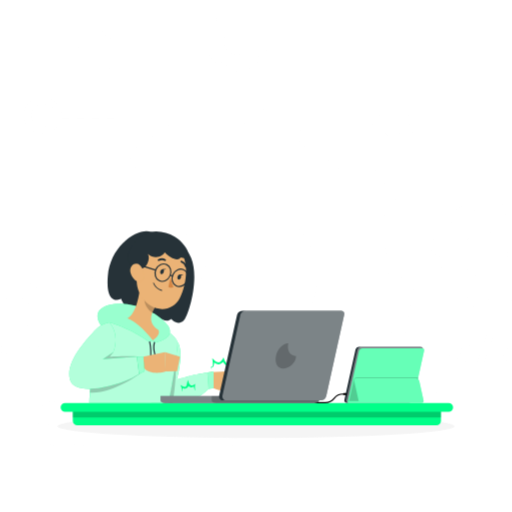
t = 0.00 s
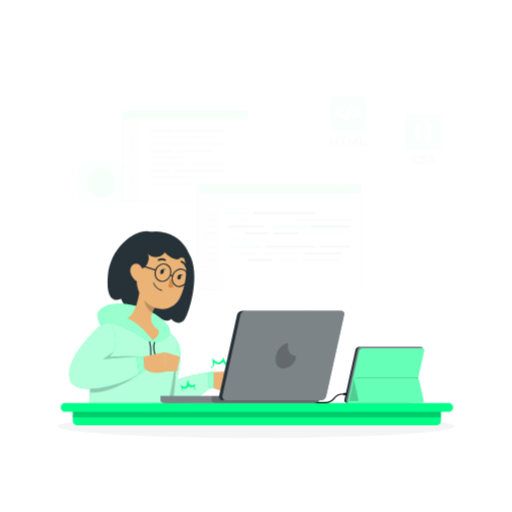
t = 0.10 s
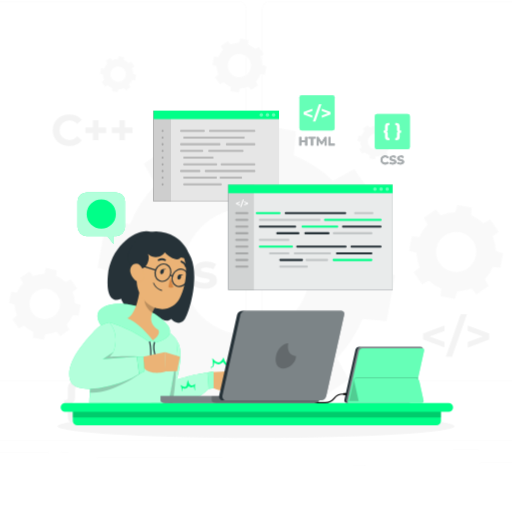
t = 0.75 s
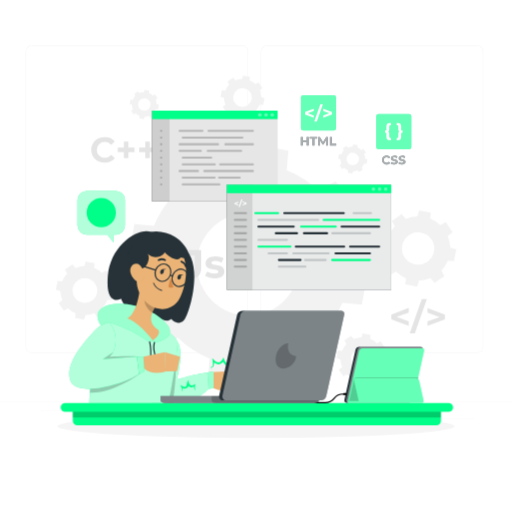
t = 1.40 s
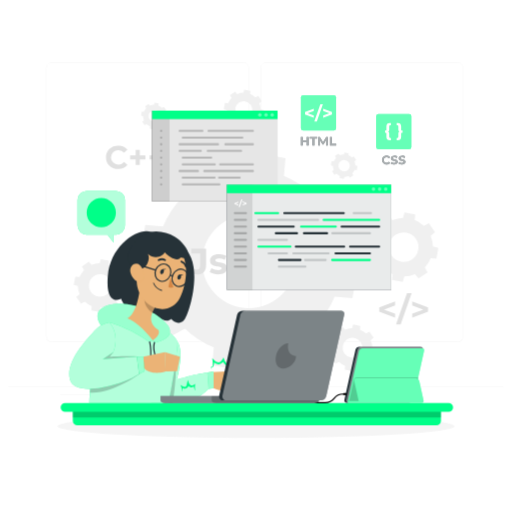
t = 2.05 s
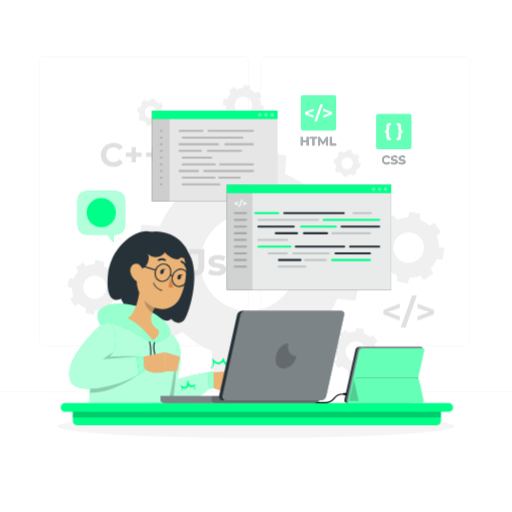
t = 2.70 s

The animated SVG that drew these frames (rendered in a browser with its animation timeline set to each time). Animation: 4 CSS @keyframes rules; one cycle of 2.70 s.

<svg class="animated" id="freepik_stories-hand-coding" xmlns="http://www.w3.org/2000/svg" viewBox="0 0 500 500" version="1.1" xmlns:xlink="http://www.w3.org/1999/xlink" xmlns:svgjs="http://svgjs.com/svgjs"><style>svg#freepik_stories-hand-coding:not(.animated) .animable {opacity: 0;}svg#freepik_stories-hand-coding.animated #freepik--background-complete--inject-259 {animation: 2.6s 1 forwards cubic-bezier(.36,-0.01,.5,1.38) zoomOut;animation-delay: -0.1s;opacity: 0}svg#freepik_stories-hand-coding.animated #freepik--program-icons--inject-259 {animation: 1s 1 forwards cubic-bezier(.36,-0.01,.5,1.38) slideRight;animation-delay: 0s;}svg#freepik_stories-hand-coding.animated #freepik--Tabs--inject-259 {animation: 1s 1 forwards cubic-bezier(.36,-0.01,.5,1.38) slideLeft;animation-delay: 0s;}svg#freepik_stories-hand-coding.animated #freepik--speech-bubble--inject-259 {animation: 1s 1 forwards cubic-bezier(.36,-0.01,.5,1.38) slideDown;animation-delay: 0s;}            @keyframes zoomOut {                0% {                    opacity: 0;                    transform: scale(1.5);                }                100% {                    opacity: 1;                    transform: scale(1);                }            }                    @keyframes slideRight {                0% {                    opacity: 0;                    transform: translateX(30px);                }                100% {                    opacity: 1;                    transform: translateX(0);                }            }                    @keyframes slideLeft {                0% {                    opacity: 0;                    transform: translateX(-30px);                }                100% {                    opacity: 1;                    transform: translateX(0);                }            }                    @keyframes slideDown {                0% {                    opacity: 0;                    transform: translateY(-30px);                }                100% {                    opacity: 1;                    transform: translateY(0);                }            }        </style><g id="freepik--background-complete--inject-259" class="animable" style="transform-origin: 250px 228.23px;"><rect y="382.4" width="500" height="0.25" style="fill: rgb(235, 235, 235); transform-origin: 250px 382.525px;" id="elbltrfe992y5" class="animable"></rect><rect x="416.78" y="398.49" width="33.12" height="0.25" style="fill: rgb(235, 235, 235); transform-origin: 433.34px 398.615px;" id="elnezj5x0tyws" class="animable"></rect><rect x="322.53" y="401.21" width="8.69" height="0.25" style="fill: rgb(235, 235, 235); transform-origin: 326.875px 401.335px;" id="el7fjwfuhghlp" class="animable"></rect><rect x="396.59" y="389.21" width="19.19" height="0.25" style="fill: rgb(235, 235, 235); transform-origin: 406.185px 389.335px;" id="elcejbvgirrvs" class="animable"></rect><rect x="52.46" y="390.89" width="43.19" height="0.25" style="fill: rgb(235, 235, 235); transform-origin: 74.055px 391.015px;" id="el7h2dyzsb7vs" class="animable"></rect><rect x="104.56" y="390.89" width="6.33" height="0.25" style="fill: rgb(235, 235, 235); transform-origin: 107.725px 391.015px;" id="elfyebmw2e94t" class="animable"></rect><rect x="131.47" y="395.11" width="93.68" height="0.25" style="fill: rgb(235, 235, 235); transform-origin: 178.31px 395.235px;" id="eltwzkdkp915" class="animable"></rect><path d="M237,337.8H43.91a5.71,5.71,0,0,1-5.7-5.71V60.66A5.71,5.71,0,0,1,43.91,55H237a5.71,5.71,0,0,1,5.71,5.71V332.09A5.71,5.71,0,0,1,237,337.8ZM43.91,55.2a5.46,5.46,0,0,0-5.45,5.46V332.09a5.46,5.46,0,0,0,5.45,5.46H237a5.47,5.47,0,0,0,5.46-5.46V60.66A5.47,5.47,0,0,0,237,55.2Z" style="fill: rgb(235, 235, 235); transform-origin: 140.46px 196.4px;" id="el4w1wui6fm4f" class="animable"></path><path d="M453.31,337.8H260.21a5.72,5.72,0,0,1-5.71-5.71V60.66A5.72,5.72,0,0,1,260.21,55h193.1A5.71,5.71,0,0,1,459,60.66V332.09A5.71,5.71,0,0,1,453.31,337.8ZM260.21,55.2a5.47,5.47,0,0,0-5.46,5.46V332.09a5.47,5.47,0,0,0,5.46,5.46h193.1a5.47,5.47,0,0,0,5.46-5.46V60.66a5.47,5.47,0,0,0-5.46-5.46Z" style="fill: rgb(235, 235, 235); transform-origin: 356.75px 196.4px;" id="elpek2oqgww4m" class="animable"></path><path d="M156.52,292.52,142.67,304.1l19.73,28.68,15.76-8.8a93.08,93.08,0,0,0,29.19,19l-1.6,17.93L240,367.22l4.91-17.32a92.71,92.71,0,0,0,34-7.3l11.58,13.85,28.68-19.73L310.39,321a92.92,92.92,0,0,0,19-29.18l17.92,1.6,6.33-34.23-17.32-4.92a93,93,0,0,0-7.3-34l13.85-11.58-19.73-28.67-15.77,8.79a93.07,93.07,0,0,0-29.18-19l1.6-17.93-34.23-6.32-4.91,17.31a93.17,93.17,0,0,0-34,7.3L195,156.26,166.34,176l8.79,15.76a93.12,93.12,0,0,0-19,29.19l-17.93-1.6-6.32,34.23,17.31,4.91A92.92,92.92,0,0,0,156.52,292.52Zm39.91-44.73a47.12,47.12,0,1,1,37.77,54.9A47.12,47.12,0,0,1,196.43,247.79Z" style="fill: rgb(240, 240, 240); transform-origin: 242.76px 256.39px;" id="elklufzazt30c" class="animable"></path><path d="M387.38,274.83l10.82,2,1.55-5.47a29.54,29.54,0,0,0,10.76-2.31l3.66,4.38,9.07-6.24-2.78-5a29.26,29.26,0,0,0,6-9.22l5.67.5,2-10.81-5.48-1.56a29.22,29.22,0,0,0-2.31-10.76l4.38-3.66-6.24-9.06-5,2.78a29.57,29.57,0,0,0-9.22-6l.5-5.66-10.82-2-1.55,5.47a29.58,29.58,0,0,0-10.76,2.31L384,210.14l-9.07,6.24,2.78,5a29.26,29.26,0,0,0-6,9.22l-5.67-.5-2,10.81,5.47,1.56a29.42,29.42,0,0,0,2.31,10.76l-4.38,3.66,6.24,9.06,5-2.78a29.3,29.3,0,0,0,9.23,6Zm-2.95-35.75a14.9,14.9,0,1,1,11.94,17.35A14.91,14.91,0,0,1,384.43,239.08Z" style="fill: rgb(240, 240, 240); transform-origin: 399.085px 241.785px;" id="elsp08k3645wg" class="animable"></path><path d="M83.7,305.64l8.24,1.53L93.13,303a22.62,22.62,0,0,0,8.19-1.76l2.79,3.33,6.91-4.75L108.9,296a22.34,22.34,0,0,0,4.57-7l4.32.38,1.52-8.24L115.14,280a22.27,22.27,0,0,0-1.76-8.2l3.34-2.79-4.76-6.9-3.79,2.12a22.54,22.54,0,0,0-7-4.58l.39-4.31-8.25-1.53-1.18,4.17a22.68,22.68,0,0,0-8.2,1.76l-2.78-3.33-6.91,4.75,2.12,3.8a22.29,22.29,0,0,0-4.57,7l-4.32-.38-1.52,8.24L70.09,281a22.27,22.27,0,0,0,1.76,8.2L68.51,292l4.75,6.9,3.8-2.11a22.57,22.57,0,0,0,7,4.57Zm-2.24-27.23a11.34,11.34,0,1,1,9.09,13.22A11.35,11.35,0,0,1,81.46,278.41Z" style="fill: rgb(240, 240, 240); transform-origin: 92.63px 280.49px;" id="elesbmjzchhks" class="animable"></path><path d="M230.85,122l6.24,1.15L238,120a16.73,16.73,0,0,0,6.21-1.33l2.11,2.53,5.22-3.6-1.6-2.87a17,17,0,0,0,3.46-5.32l3.26.29,1.15-6.23-3.15-.9a17.08,17.08,0,0,0-1.33-6.2l2.52-2.11-3.59-5.22-2.87,1.6a17,17,0,0,0-5.32-3.46l.29-3.26-6.24-1.16-.89,3.16a16.64,16.64,0,0,0-6.2,1.33l-2.11-2.53-5.23,3.6,1.61,2.87a16.85,16.85,0,0,0-3.46,5.32l-3.27-.29-1.15,6.23,3.15.9a17,17,0,0,0,1.33,6.2l-2.52,2.11,3.6,5.22,2.87-1.6a16.87,16.87,0,0,0,5.31,3.46Zm-1.69-20.61a8.58,8.58,0,1,1,6.88,10A8.58,8.58,0,0,1,229.16,101.41Z" style="fill: rgb(240, 240, 240); transform-origin: 237.615px 102.955px;" id="elnrkb7mr3bo" class="animable"></path><path d="M334.49,172.19l4.16.76.59-2.1a11.33,11.33,0,0,0,4.14-.89l1.41,1.69,3.48-2.4-1.07-1.92a11.29,11.29,0,0,0,2.31-3.54l2.18.19.77-4.16-2.11-.6a11.31,11.31,0,0,0-.88-4.13l1.68-1.41-2.4-3.48-1.91,1.07a11.45,11.45,0,0,0-3.55-2.31l.19-2.18-4.16-.77-.59,2.11a11.32,11.32,0,0,0-4.14.88l-1.41-1.68-3.48,2.4,1.07,1.91a11.45,11.45,0,0,0-2.31,3.55l-2.18-.19-.76,4.15,2.1.6a11.13,11.13,0,0,0,.89,4.14l-1.69,1.4,2.4,3.49,1.92-1.07a11.29,11.29,0,0,0,3.54,2.31Zm-1.13-13.75a5.73,5.73,0,1,1,4.59,6.67A5.73,5.73,0,0,1,333.36,158.44Z" style="fill: rgb(240, 240, 240); transform-origin: 338.99px 159.48px;" id="elqcapultg56" class="animable"></path><path d="M142.75,122.07l4.16.77.59-2.1a11.54,11.54,0,0,0,4.14-.89l1.41,1.68,3.48-2.4-1.07-1.91a11.34,11.34,0,0,0,2.31-3.55l2.18.2.77-4.16-2.11-.6a11.36,11.36,0,0,0-.88-4.14l1.68-1.4-2.4-3.49-1.92,1.07a11.09,11.09,0,0,0-3.54-2.3l.19-2.18-4.16-.77L147,98a11.33,11.33,0,0,0-4.14.89l-1.41-1.68L138,99.6l1.07,1.92a11.34,11.34,0,0,0-2.31,3.55l-2.18-.2-.76,4.16,2.1.6a11.08,11.08,0,0,0,.89,4.13l-1.69,1.41,2.4,3.49,1.92-1.07a11.27,11.27,0,0,0,3.54,2.3Zm-1.13-13.74a5.73,5.73,0,1,1,4.59,6.67A5.73,5.73,0,0,1,141.62,108.33Z" style="fill: rgb(240, 240, 240); transform-origin: 147.27px 109.37px;" id="elz59p2bby2vc" class="animable"></path><path d="M327.62,343.76a19.54,19.54,0,0,0,1.55,7.22l-2.94,2.46,4.19,6.07,3.34-1.86a19.76,19.76,0,0,0,6.19,4l-.34,3.8,7.26,1.34,1-3.67a19.94,19.94,0,0,0,7.21-1.55l2.46,2.93,6.08-4.18L361.8,357a19.68,19.68,0,0,0,4-6.19l3.8.34L371,343.9l-3.67-1a19.54,19.54,0,0,0-1.55-7.22l2.94-2.45-4.18-6.08L361.15,329a19.52,19.52,0,0,0-6.18-4l.33-3.81-7.25-1.34-1,3.67a20,20,0,0,0-7.22,1.55l-2.46-2.93-6.08,4.18,1.87,3.34a19.7,19.7,0,0,0-4,6.19l-3.8-.34L324,342.72Zm10-2.26a10,10,0,1,1,8,11.63A10,10,0,0,1,337.63,341.5Z" style="fill: rgb(240, 240, 240); transform-origin: 347.5px 343.32px;" id="el3379tcobbs" class="animable"></path><path d="M390.43,300.7l-11.17,4.09,11.17,4.06V313l-16-6.07v-4.36l16-6.07Z" style="fill: rgb(224, 224, 224); transform-origin: 382.43px 304.75px;" id="el7sw7d2esj5n" class="animable"></path><path d="M402.45,288.28h4.67l-11.07,31.61h-4.67Z" style="fill: rgb(224, 224, 224); transform-origin: 399.25px 304.085px;" id="elw0rerwgmw97" class="animable"></path><path d="M423.7,302.61V307l-16,6.07v-4.19l11.17-4.06-11.17-4.09v-4.16Z" style="fill: rgb(224, 224, 224); transform-origin: 415.7px 304.82px;" id="elysk9qgcwofa" class="animable"></path><path d="M112.84,354.08c1.6.48,2.34,1.49,2.34,3.9v5.57a2.29,2.29,0,0,0,2.54,2.58h.63v4.25h-2c-4.36,0-6.59-2.23-6.59-6.24v-6.3c0-1.12-.59-1.64-1.53-1.64h-1.15V352h1.15c.94,0,1.53-.52,1.53-1.64V344c0-4,2.23-6.23,6.59-6.23h2V342h-.63a2.29,2.29,0,0,0-2.54,2.58v5.57C115.18,352.58,114.44,353.59,112.84,354.08Z" style="fill: rgb(224, 224, 224); transform-origin: 112.715px 354.075px;" id="el0pgy8u2ui8kb" class="animable"></path><path d="M140.56,352v4.25h-1.15a1.43,1.43,0,0,0-1.54,1.64v6.3c0,4-2.23,6.24-6.58,6.24h-2v-4.25h.63a2.29,2.29,0,0,0,2.54-2.58V358c0-2.41.73-3.42,2.33-3.9-1.6-.49-2.33-1.5-2.33-3.91V344.6A2.29,2.29,0,0,0,129.9,342h-.63v-4.25h2c4.35,0,6.58,2.23,6.58,6.23v6.31a1.43,1.43,0,0,0,1.54,1.64Z" style="fill: rgb(224, 224, 224); transform-origin: 134.915px 354.09px;" id="el73xzo6exuyd" class="animable"></path><path d="M98.49,151.13c0-6.86,5.26-11.76,12.34-11.76a11.72,11.72,0,0,1,9.35,4l-3.38,3.11a7.31,7.31,0,0,0-5.71-2.66,7.28,7.28,0,1,0,0,14.55,7.22,7.22,0,0,0,5.71-2.7l3.38,3.12a11.67,11.67,0,0,1-9.38,4.06C103.75,162.88,98.49,158,98.49,151.13Z" style="fill: rgb(224, 224, 224); transform-origin: 109.335px 151.11px;" id="elz81yifmoce" class="animable"></path><path d="M138.31,153.11h-5.65v5.52h-4.19v-5.52h-5.61v-4h5.61v-5.53h4.19v5.53h5.65Z" style="fill: rgb(224, 224, 224); transform-origin: 130.585px 151.105px;" id="el8c9v3xrcodk" class="animable"></path><path d="M158,153.11h-5.65v5.52h-4.19v-5.52h-5.62v-4h5.62v-5.53h4.19v5.53H158Z" style="fill: rgb(224, 224, 224); transform-origin: 150.27px 151.105px;" id="elxox1zrkehu" class="animable"></path><path d="M182.06,265.63l3.28-3.94c1.39,1.86,2.93,2.81,4.75,2.81,2.38,0,3.62-1.43,3.62-4.24V248.1h-9v-4.75h14.87v16.58c0,6.32-3.18,9.43-9.21,9.43A10.27,10.27,0,0,1,182.06,265.63Z" style="fill: rgb(224, 224, 224); transform-origin: 190.82px 256.359px;" id="elc22nzzeywhh" class="animable"></path><path d="M203.14,267.09,205,263a13.49,13.49,0,0,0,6.83,1.9c2.63,0,3.62-.69,3.62-1.79,0-3.21-11.87.07-11.87-7.78,0-3.73,3.36-6.36,9.09-6.36a16.15,16.15,0,0,1,7.57,1.72l-1.9,4.06a11.3,11.3,0,0,0-5.67-1.47c-2.55,0-3.65.81-3.65,1.83,0,3.36,11.87.11,11.87,7.85,0,3.66-3.39,6.25-9.28,6.25A16.84,16.84,0,0,1,203.14,267.09Z" style="fill: rgb(224, 224, 224); transform-origin: 212.015px 259.09px;" id="el3lbnypyhjnj" class="animable"></path></g><g id="freepik--Shadow--inject-259" class="animable" style="transform-origin: 250px 416.24px;"><ellipse id="freepik--path--inject-259" cx="250" cy="416.24" rx="193.89" ry="11.32" style="fill: rgb(245, 245, 245); transform-origin: 250px 416.24px;" class="animable"></ellipse></g><g id="freepik--program-icons--inject-259" class="animable" style="transform-origin: 347.725px 126.807px;"><rect x="293.83" y="93.01" width="34.37" height="34.37" rx="2.27" style="fill: rgb(0, 255, 136); transform-origin: 311.015px 110.195px;" id="elwwh5ig40ymp" class="animable"></rect><g id="els80l6mu1rjg"><g style="isolation: isolate; opacity: 0.4; transform-origin: 311.015px 110.195px;" class="animable"><rect x="293.83" y="93.01" width="34.37" height="34.37" rx="2.27" style="fill: rgb(255, 255, 255); transform-origin: 311.015px 110.195px;" id="eluw3slbajgt" class="animable"></rect></g></g><path d="M306.4,108.38l-6,2.19,6,2.17V115l-8.52-3.25v-2.32l8.52-3.25Z" style="fill: rgb(255, 255, 255); transform-origin: 302.14px 110.59px;" id="elrtn5wce3778" class="animable"></path><path d="M312.82,101.76h2.49l-5.92,16.87H306.9Z" style="fill: rgb(255, 255, 255); transform-origin: 311.105px 110.195px;" id="el2k3rn3hz23i" class="animable"></path><path d="M324.15,109.41v2.32L315.63,115v-2.24l6-2.17-6-2.19v-2.22Z" style="fill: rgb(255, 255, 255); transform-origin: 319.89px 110.59px;" id="elneu1a7juwkd" class="animable"></path><path d="M301.4,133.66V142h-1.93v-3.43h-3.8V142h-1.93v-8.35h1.93V137h3.8v-3.29Z" style="fill: rgb(38, 50, 56); transform-origin: 297.57px 137.825px;" id="elevsb5avpa3l" class="animable"></path><path d="M305.12,135.23h-2.68v-1.57h7.28v1.57h-2.67V142h-1.93Z" style="fill: rgb(38, 50, 56); transform-origin: 306.08px 137.83px;" id="elv0drgnn9e4" class="animable"></path><path d="M318.37,142v-5l-2.46,4.13H315l-2.45-4V142h-1.81v-8.35h1.6l3.12,5.19,3.08-5.19h1.59l0,8.35Z" style="fill: rgb(38, 50, 56); transform-origin: 315.435px 137.825px;" id="elawzrfzjjnjh" class="animable"></path><path d="M322.17,133.66h1.93v6.77h4.19V142h-6.12Z" style="fill: rgb(38, 50, 56); transform-origin: 325.23px 137.83px;" id="el9w8l3bl34x" class="animable"></path><g id="elbjpgpz0dgt6"><g style="isolation: isolate; opacity: 0.6; transform-origin: 311.015px 137.825px;" class="animable"><path d="M301.4,133.66V142h-1.93v-3.43h-3.8V142h-1.93v-8.35h1.93V137h3.8v-3.29Z" style="fill: rgb(255, 255, 255); transform-origin: 297.57px 137.825px;" id="elbxcwutndj4q" class="animable"></path><path d="M305.12,135.23h-2.68v-1.57h7.28v1.57h-2.67V142h-1.93Z" style="fill: rgb(255, 255, 255); transform-origin: 306.08px 137.83px;" id="elf19u2ucfvwt" class="animable"></path><path d="M318.37,142v-5l-2.46,4.13H315l-2.45-4V142h-1.81v-8.35h1.6l3.12,5.19,3.08-5.19h1.59l0,8.35Z" style="fill: rgb(255, 255, 255); transform-origin: 315.435px 137.825px;" id="elgb49va5iq5s" class="animable"></path><path d="M322.17,133.66h1.93v6.77h4.19V142h-6.12Z" style="fill: rgb(255, 255, 255); transform-origin: 325.23px 137.83px;" id="elc7fedwtwg8r" class="animable"></path></g></g><rect x="367.34" y="111.33" width="34.37" height="34.37" rx="2.27" style="fill: rgb(0, 255, 136); transform-origin: 384.525px 128.515px;" id="elru1i36q6mo" class="animable"></rect><g id="elwe9z9sos7gb"><g style="isolation: isolate; opacity: 0.4; transform-origin: 384.525px 128.515px;" class="animable"><rect x="367.34" y="111.33" width="34.37" height="34.37" rx="2.27" style="fill: rgb(255, 255, 255); transform-origin: 384.525px 128.515px;" id="elaxmanfchivi" class="animable"></rect></g></g><path d="M378.89,128.51c.82.25,1.2.77,1.2,2v2.87a1.18,1.18,0,0,0,1.31,1.32h.32v2.19h-1c-2.24,0-3.38-1.15-3.38-3.21v-3.24a.74.74,0,0,0-.79-.84h-.59v-2.19h.59a.74.74,0,0,0,.79-.84v-3.24c0-2.06,1.14-3.21,3.38-3.21h1v2.19h-.32a1.18,1.18,0,0,0-1.31,1.32v2.87C380.09,127.74,379.71,128.26,378.89,128.51Z" style="fill: rgb(255, 255, 255); transform-origin: 378.84px 128.505px;" id="elxycqtjfi3b" class="animable"></path><path d="M393.13,127.42v2.19h-.59a.74.74,0,0,0-.79.84v3.24c0,2.06-1.15,3.21-3.38,3.21h-1v-2.19h.32a1.18,1.18,0,0,0,1.31-1.32v-2.87c0-1.24.37-1.76,1.2-2-.83-.25-1.2-.77-1.2-2v-2.87a1.18,1.18,0,0,0-1.31-1.32h-.32v-2.19h1c2.23,0,3.38,1.15,3.38,3.21v3.24a.74.74,0,0,0,.79.84Z" style="fill: rgb(255, 255, 255); transform-origin: 390.25px 128.52px;" id="eljg67i6dpvp" class="animable"></path><path d="M373,156.28a4.6,4.6,0,0,1,8-2.84l-1.24,1.15a2.68,2.68,0,0,0-2.1-1,2.68,2.68,0,1,0,0,5.35,2.69,2.69,0,0,0,2.1-1l1.24,1.14a4.59,4.59,0,0,1-8-2.83Z" style="fill: rgb(38, 50, 56); transform-origin: 377px 156.268px;" id="elz49d2eted6t" class="animable"></path><path d="M381.52,159.64l.65-1.46a5,5,0,0,0,2.76.87c1.14,0,1.61-.38,1.61-.89,0-1.57-4.86-.49-4.86-3.59,0-1.42,1.15-2.61,3.52-2.61a5.68,5.68,0,0,1,2.9.74l-.59,1.47a4.75,4.75,0,0,0-2.32-.65c-1.14,0-1.59.42-1.59.95,0,1.54,4.86.48,4.86,3.54,0,1.4-1.16,2.59-3.54,2.59A6,6,0,0,1,381.52,159.64Z" style="fill: rgb(38, 50, 56); transform-origin: 384.99px 156.28px;" id="el15qbiklwg5n" class="animable"></path><path d="M389.13,159.64l.66-1.46a4.92,4.92,0,0,0,2.76.87c1.14,0,1.61-.38,1.61-.89,0-1.57-4.86-.49-4.86-3.59,0-1.42,1.15-2.61,3.52-2.61a5.71,5.71,0,0,1,2.9.74l-.6,1.47a4.69,4.69,0,0,0-2.31-.65c-1.15,0-1.59.42-1.59.95,0,1.54,4.86.48,4.86,3.54,0,1.4-1.16,2.59-3.55,2.59A6,6,0,0,1,389.13,159.64Z" style="fill: rgb(38, 50, 56); transform-origin: 392.605px 156.28px;" id="el9ya1g6os43c" class="animable"></path><g id="eloim6py5o8tq"><g style="isolation: isolate; opacity: 0.6; transform-origin: 384.54px 156.268px;" class="animable"><path d="M373,156.28a4.6,4.6,0,0,1,8-2.84l-1.24,1.15a2.68,2.68,0,0,0-2.1-1,2.68,2.68,0,1,0,0,5.35,2.69,2.69,0,0,0,2.1-1l1.24,1.14a4.59,4.59,0,0,1-8-2.83Z" style="fill: rgb(255, 255, 255); transform-origin: 377px 156.268px;" id="elg8w4vigm4c" class="animable"></path><path d="M381.52,159.64l.65-1.46a5,5,0,0,0,2.76.87c1.14,0,1.61-.38,1.61-.89,0-1.57-4.86-.49-4.86-3.59,0-1.42,1.15-2.61,3.52-2.61a5.68,5.68,0,0,1,2.9.74l-.59,1.47a4.75,4.75,0,0,0-2.32-.65c-1.14,0-1.59.42-1.59.95,0,1.54,4.86.48,4.86,3.54,0,1.4-1.16,2.59-3.54,2.59A6,6,0,0,1,381.52,159.64Z" style="fill: rgb(255, 255, 255); transform-origin: 384.99px 156.28px;" id="elme8o5nos9m" class="animable"></path><path d="M389.13,159.64l.66-1.46a4.92,4.92,0,0,0,2.76.87c1.14,0,1.61-.38,1.61-.89,0-1.57-4.86-.49-4.86-3.59,0-1.42,1.15-2.61,3.52-2.61a5.71,5.71,0,0,1,2.9.74l-.6,1.47a4.69,4.69,0,0,0-2.31-.65c-1.15,0-1.59.42-1.59.95,0,1.54,4.86.48,4.86,3.54,0,1.4-1.16,2.59-3.55,2.59A6,6,0,0,1,389.13,159.64Z" style="fill: rgb(255, 255, 255); transform-origin: 392.605px 156.28px;" id="el6q2el6i9m5p" class="animable"></path></g></g></g><g id="freepik--Tabs--inject-259" class="animable" style="transform-origin: 265.285px 195.555px;"><rect x="148.55" y="107.98" width="122.51" height="88.68" id="ellwmpzxywfi" class="animable" style="transform-origin: 209.805px 152.32px;"></rect><g id="eljx60jr00tk"><rect x="148.55" y="107.98" width="122.51" height="88.68" style="fill: rgb(255, 255, 255); isolation: isolate; opacity: 0.9; transform-origin: 209.805px 152.32px;" class="animable"></rect></g><g id="elvbgolohi53c"><rect x="148.55" y="107.98" width="17.06" height="88.68" style="opacity: 0.1; transform-origin: 157.08px 152.32px;" class="animable"></rect></g><rect x="148.55" y="107.98" width="122.51" height="8.29" style="fill: rgb(0, 255, 136); transform-origin: 209.805px 112.125px;" id="eltt8la86thu9" class="animable"></rect><g id="el2ddk0qiiikh"><g style="opacity: 0.2; transform-origin: 211.18px 153.89px;" class="animable"><path d="M197.71,128.78H175.4a1,1,0,0,1,0-2h22.31a1,1,0,0,1,0,2Z" id="elujz5hjq5xm9" class="animable" style="transform-origin: 186.555px 127.78px;"></path><path d="M247,128.78H203.65a1,1,0,0,1,0-2H247a1,1,0,0,1,0,2Z" id="elhoj7kvpdkai" class="animable" style="transform-origin: 225.325px 127.78px;"></path><path d="M236.68,135.31H178.4a1,1,0,0,1,0-2h58.28a1,1,0,0,1,0,2Z" id="elspapokclj8a" class="animable" style="transform-origin: 207.54px 134.31px;"></path><path d="M212.94,141.83H175.4a1,1,0,0,1,0-2h37.54a1,1,0,0,1,0,2Z" id="el0oub953fwx3o" class="animable" style="transform-origin: 194.17px 140.83px;"></path><path d="M247,141.83h-26.9a1,1,0,0,1,0-2H247a1,1,0,0,1,0,2Z" id="elvy6zpemjsw" class="animable" style="transform-origin: 233.55px 140.83px;"></path><path d="M196.13,148.36H175.4a1,1,0,1,1,0-2h20.73a1,1,0,0,1,0,2Z" id="elu2ka93pdwbn" class="animable" style="transform-origin: 185.765px 147.36px;"></path><path d="M235.49,148.36H202.85a1,1,0,0,1,0-2h32.64a1,1,0,0,1,0,2Z" id="elzbdws5yif8" class="animable" style="transform-origin: 219.17px 147.36px;"></path><path d="M206.29,154.89H178.4a1,1,0,1,1,0-2h27.89a1,1,0,0,1,0,2Z" id="elanjjwxtamjh" class="animable" style="transform-origin: 192.345px 153.89px;"></path><path d="M209.78,161.42H178.4a1,1,0,0,1,0-2h31.38a1,1,0,0,1,0,2Z" id="ellbe5r1v76wn" class="animable" style="transform-origin: 194.09px 160.42px;"></path><path d="M247,161.42h-32a1,1,0,0,1,0-2h32a1,1,0,0,1,0,2Z" id="elsald4gb22p" class="animable" style="transform-origin: 231px 160.42px;"></path><path d="M193.36,167.94h-18a1,1,0,0,1,0-2h18a1,1,0,0,1,0,2Z" id="elsj7t104jld" class="animable" style="transform-origin: 184.36px 166.94px;"></path><path d="M247,167.94H199.49a1,1,0,0,1,0-2H247a1,1,0,0,1,0,2Z" id="elrt79ftxd1p" class="animable" style="transform-origin: 223.245px 166.94px;"></path><path d="M209.58,174.47H178.4a1,1,0,0,1,0-2h31.18a1,1,0,0,1,0,2Z" id="elzelopp5xjpd" class="animable" style="transform-origin: 193.99px 173.47px;"></path><path d="M234.11,174.47H213.93a1,1,0,0,1,0-2h20.18a1,1,0,0,1,0,2Z" id="ela1hrp7l4mrs" class="animable" style="transform-origin: 224.02px 173.47px;"></path><path d="M214.29,181H178.4a1,1,0,1,1,0-2h35.89a1,1,0,0,1,0,2Z" id="el9bdtu7wlzld" class="animable" style="transform-origin: 196.345px 180px;"></path></g></g><g id="elk2okh304mh"><circle cx="265.79" cy="112.18" r="1.71" style="fill: rgb(255, 255, 255); opacity: 0.4; transform-origin: 265.79px 112.18px;" class="animable"></circle></g><g id="elroml0686e49"><circle cx="259.78" cy="112.18" r="1.71" style="fill: rgb(255, 255, 255); opacity: 0.4; transform-origin: 259.78px 112.18px;" class="animable"></circle></g><g id="elvp157nh8ppj"><circle cx="253.78" cy="112.18" r="1.71" style="fill: rgb(255, 255, 255); opacity: 0.4; transform-origin: 253.78px 112.18px;" class="animable"></circle></g><g id="elgk68i82cc4j"><g style="opacity: 0.2; transform-origin: 157.38px 153.89px;" class="animable"><path d="M157.38,128.78h0a1,1,0,0,1,0-2,1,1,0,0,1,1,1A1,1,0,0,1,157.38,128.78Z" id="elpbp4ohx1z8" class="animable" style="transform-origin: 157.38px 127.78px;"></path><path d="M157.38,135.31h0a1,1,0,1,1,0-2,1,1,0,0,1,1,1A1,1,0,0,1,157.38,135.31Z" id="elwch2kqnnwn" class="animable" style="transform-origin: 157.38px 134.31px;"></path><path d="M157.38,141.83h0a1,1,0,0,1,0-2,1,1,0,0,1,1,1A1,1,0,0,1,157.38,141.83Z" id="elkhfbo2ymb5i" class="animable" style="transform-origin: 157.38px 140.83px;"></path><path d="M157.38,148.36h0a1,1,0,0,1,0-2,1,1,0,0,1,1,1A1,1,0,0,1,157.38,148.36Z" id="elhyq9ckes2yn" class="animable" style="transform-origin: 157.38px 147.36px;"></path><path d="M157.38,154.89h0a1,1,0,0,1,0-2,1,1,0,0,1,1,1A1,1,0,0,1,157.38,154.89Z" id="elnzi3gk12x2c" class="animable" style="transform-origin: 157.38px 153.89px;"></path><path d="M157.38,161.42h0a1,1,0,0,1,0-2,1,1,0,0,1,1,1A1,1,0,0,1,157.38,161.42Z" id="el1rt8uh04vn5" class="animable" style="transform-origin: 157.38px 160.42px;"></path><path d="M157.38,167.94h0a1,1,0,1,1,0-2,1,1,0,0,1,1,1A1,1,0,0,1,157.38,167.94Z" id="elbzeml77epdl" class="animable" style="transform-origin: 157.38px 166.94px;"></path><path d="M157.38,174.47h0a1,1,0,0,1,0-2,1,1,0,0,1,1,1A1,1,0,0,1,157.38,174.47Z" id="el3olqvtmad9h" class="animable" style="transform-origin: 157.38px 173.47px;"></path><path d="M157.38,181h0a1,1,0,0,1,0-2,1,1,0,0,1,1,1A1,1,0,0,1,157.38,181Z" id="elekdwcauk17n" class="animable" style="transform-origin: 157.38px 180px;"></path></g></g><rect x="221.49" y="180.34" width="160.53" height="102.79" style="fill: rgb(38, 50, 56); transform-origin: 301.755px 231.735px;" id="el6xjhmdvg478" class="animable"></rect><g id="elgz3swn42zii"><rect x="221.49" y="180.34" width="160.53" height="102.79" style="fill: rgb(255, 255, 255); isolation: isolate; opacity: 0.9; transform-origin: 301.755px 231.735px;" class="animable"></rect></g><g id="el184fqwf1z1h"><rect x="221.49" y="180.34" width="25.04" height="102.79" style="opacity: 0.1; transform-origin: 234.01px 231.735px;" class="animable"></rect></g><rect x="221.49" y="180.34" width="160.53" height="8.29" style="fill: rgb(0, 255, 136); transform-origin: 301.755px 184.485px;" id="elncebstu5jqs" class="animable"></rect><path d="M232.83,197.72l-2.66,1,2.66,1v1l-3.8-1.45v-1l3.8-1.44Z" style="fill: rgb(255, 255, 255); transform-origin: 230.93px 198.775px;" id="elgsjruuq5j7l" class="animable"></path><path d="M235.7,194.76h1.11l-2.64,7.53h-1.11Z" style="fill: rgb(255, 255, 255); transform-origin: 234.935px 198.525px;" id="elo0iysswaimb" class="animable"></path><path d="M240.76,198.17v1l-3.8,1.45v-1l2.66-1-2.66-1v-1Z" style="fill: rgb(255, 255, 255); transform-origin: 238.86px 198.62px;" id="el1wpnlo3iiz7" class="animable"></path><g id="elhp2dsdtzt85"><g style="opacity: 0.2; transform-origin: 234.76px 234.26px;" class="animable"><path d="M240.2,209.15H229.32a1,1,0,0,1,0-2H240.2a1,1,0,0,1,0,2Z" id="elb65hoqkb2tq" class="animable" style="transform-origin: 234.76px 208.15px;"></path><path d="M240.2,215.67H229.32a1,1,0,0,1,0-2H240.2a1,1,0,0,1,0,2Z" id="elpwa51tu6m2a" class="animable" style="transform-origin: 234.76px 214.67px;"></path><path d="M240.2,222.2H229.32a1,1,0,0,1,0-2H240.2a1,1,0,0,1,0,2Z" id="elrxaaozg0ga" class="animable" style="transform-origin: 234.76px 221.2px;"></path><path d="M240.2,228.73H229.32a1,1,0,0,1,0-2H240.2a1,1,0,0,1,0,2Z" id="el2nm790dt7ap" class="animable" style="transform-origin: 234.76px 227.73px;"></path><path d="M240.2,235.26H229.32a1,1,0,0,1,0-2H240.2a1,1,0,0,1,0,2Z" id="eley3spnn696" class="animable" style="transform-origin: 234.76px 234.26px;"></path><path d="M240.2,241.78H229.32a1,1,0,0,1,0-2H240.2a1,1,0,0,1,0,2Z" id="elk9ia4gso6o" class="animable" style="transform-origin: 234.76px 240.78px;"></path><path d="M240.2,248.31H229.32a1,1,0,0,1,0-2H240.2a1,1,0,0,1,0,2Z" id="el0skzdox7pk1d" class="animable" style="transform-origin: 234.76px 247.31px;"></path><path d="M240.2,254.84H229.32a1,1,0,0,1,0-2H240.2a1,1,0,0,1,0,2Z" id="el3d3tbq9z5qu" class="animable" style="transform-origin: 234.76px 253.84px;"></path><path d="M240.2,261.37H229.32a1,1,0,0,1,0-2H240.2a1,1,0,0,1,0,2Z" id="elch6z22v710g" class="animable" style="transform-origin: 234.76px 260.37px;"></path></g></g><path d="M271.65,209.15H249.34a1,1,0,0,1,0-2h22.31a1,1,0,0,1,0,2Z" style="fill: rgb(0, 255, 136); transform-origin: 260.495px 208.15px;" id="el27bosvaute5" class="animable"></path><path d="M335.74,209.15H277.59a1,1,0,0,1,0-2h58.15a1,1,0,0,1,0,2Z" style="fill: rgb(38, 50, 56); transform-origin: 306.665px 208.15px;" id="el0ubfzbrkq98r" class="animable"></path><g id="el9a62biratnr"><g style="opacity: 0.2; transform-origin: 353.855px 208.15px;" class="animable"><path d="M362.28,209.15H345.43a1,1,0,0,1,0-2h16.85a1,1,0,0,1,0,2Z" style="fill: rgb(38, 50, 56); transform-origin: 353.855px 208.15px;" id="elmdo11b7ujf" class="animable"></path></g></g><g id="els42weojsesh"><g style="opacity: 0.2; transform-origin: 281.48px 214.67px;" class="animable"><path d="M310.62,215.67H252.34a1,1,0,0,1,0-2h58.28a1,1,0,0,1,0,2Z" style="fill: rgb(38, 50, 56); transform-origin: 281.48px 214.67px;" id="elodkrrrar6k" class="animable"></path></g></g><path d="M370.28,215.67H316a1,1,0,0,1,0-2h54.32a1,1,0,0,1,0,2Z" style="fill: rgb(0, 255, 136); transform-origin: 343.16px 214.67px;" id="elxjijrgcohl" class="animable"></path><path d="M286.88,222.2H252.34a1,1,0,1,1,0-2h34.54a1,1,0,0,1,0,2Z" style="fill: rgb(38, 50, 56); transform-origin: 269.61px 221.2px;" id="el2xd3nfky3wz" class="animable"></path><path d="M328,222.2H294a1,1,0,0,1,0-2h34a1,1,0,0,1,0,2Z" style="fill: rgb(0, 255, 136); transform-origin: 311px 221.2px;" id="el1mwb2elavn4" class="animable"></path><path d="M370.28,222.2H333.56a1,1,0,0,1,0-2h36.72a1,1,0,0,1,0,2Z" style="fill: rgb(38, 50, 56); transform-origin: 351.92px 221.2px;" id="el3bxtq4uursu" class="animable"></path><path d="M290.08,228.73H269.35a1,1,0,0,1,0-2h20.73a1,1,0,0,1,0,2Z" style="fill: rgb(38, 50, 56); transform-origin: 279.715px 227.73px;" id="elaodxqkwfdsh" class="animable"></path><path d="M319.44,228.73H296.81a1,1,0,0,1,0-2h22.63a1,1,0,0,1,0,2Z" style="fill: rgb(38, 50, 56); transform-origin: 308.125px 227.73px;" id="eljtxabse7j0h" class="animable"></path><g id="el02aahvgggh01"><g style="opacity: 0.2; transform-origin: 342.93px 227.73px;" class="animable"><path d="M361.28,228.73h-36.7a1,1,0,0,1,0-2h36.7a1,1,0,0,1,0,2Z" style="fill: rgb(38, 50, 56); transform-origin: 342.93px 227.73px;" id="elbcyoytd501h" class="animable"></path></g></g><g id="el3qhbmsa2uvf"><g style="opacity: 0.2; transform-origin: 266.285px 234.26px;" class="animable"><path d="M280.23,235.26H252.34a1,1,0,0,1,0-2h27.89a1,1,0,0,1,0,2Z" style="fill: rgb(38, 50, 56); transform-origin: 266.285px 234.26px;" id="elxtbhc2adjji" class="animable"></path></g></g><path d="M283.72,241.78H252.34a1,1,0,0,1,0-2h31.38a1,1,0,0,1,0,2Z" style="fill: rgb(0, 255, 136); transform-origin: 268.03px 240.78px;" id="elkb2eilr03l9" class="animable"></path><path d="M336.14,241.78H288.86a1,1,0,0,1,0-2h47.28a1,1,0,0,1,0,2Z" style="fill: rgb(38, 50, 56); transform-origin: 312.5px 240.78px;" id="elhf1isc6ricr" class="animable"></path><path d="M370.28,241.78H341.87a1,1,0,0,1,0-2h28.41a1,1,0,0,1,0,2Z" style="fill: rgb(38, 50, 56); transform-origin: 356.075px 240.78px;" id="el5wl5hw80ymf" class="animable"></path><g id="el8i96y53je4s"><g style="opacity: 0.2; transform-origin: 271.31px 247.31px;" class="animable"><path d="M280.31,248.31h-18a1,1,0,0,1,0-2h18a1,1,0,0,1,0,2Z" style="fill: rgb(38, 50, 56); transform-origin: 271.31px 247.31px;" id="el9nm0krwpgms" class="animable"></path></g></g><g id="elmd5c37jp0lf"><g style="opacity: 0.2; transform-origin: 303.67px 247.31px;" class="animable"><path d="M320.9,248.31H286.44a1,1,0,0,1,0-2H320.9a1,1,0,0,1,0,2Z" style="fill: rgb(38, 50, 56); transform-origin: 303.67px 247.31px;" id="elw1rf4ooqck" class="animable"></path></g></g><path d="M361.28,248.31H327.63a1,1,0,0,1,0-2h33.65a1,1,0,0,1,0,2Z" style="fill: rgb(38, 50, 56); transform-origin: 344.455px 247.31px;" id="elu973uf4afqh" class="animable"></path><path d="M293.53,254.84H272.35a1,1,0,0,1,0-2h21.18a1,1,0,0,1,0,2Z" style="fill: rgb(38, 50, 56); transform-origin: 282.94px 253.84px;" id="el7qqd8fdqxk3" class="animable"></path><g id="el8bcgxmsn4o"><g style="opacity: 0.2; transform-origin: 307.965px 253.84px;" class="animable"><path d="M318.05,254.84H297.88a1,1,0,0,1,0-2h20.17a1,1,0,0,1,0,2Z" style="fill: rgb(38, 50, 56); transform-origin: 307.965px 253.84px;" id="el30mx7tighl5" class="animable"></path></g></g><path d="M361.28,254.84h-36.9a1,1,0,0,1,0-2h36.9a1,1,0,0,1,0,2Z" style="fill: rgb(0, 255, 136); transform-origin: 342.83px 253.84px;" id="el84sfspwu3ep" class="animable"></path><g id="elm3bsowqevpl"><g style="opacity: 0.2; transform-origin: 285.295px 260.37px;" class="animable"><path d="M298.24,261.37H272.35a1,1,0,0,1,0-2h25.89a1,1,0,0,1,0,2Z" style="fill: rgb(38, 50, 56); transform-origin: 285.295px 260.37px;" id="elq0xskmxnff" class="animable"></path></g></g><g id="elpkst2nnz4m"><path d="M375,184.55a1.72,1.72,0,1,0,1.71-1.72A1.71,1.71,0,0,0,375,184.55Z" style="fill: rgb(255, 255, 255); opacity: 0.4; transform-origin: 376.72px 184.55px;" class="animable"></path></g><g id="elc9zhc1m0t5t"><circle cx="370.75" cy="184.55" r="1.71" style="fill: rgb(255, 255, 255); opacity: 0.4; transform-origin: 370.75px 184.55px;" class="animable"></circle></g><g id="el7lc8ptf9u1o"><circle cx="364.74" cy="184.55" r="1.71" style="fill: rgb(255, 255, 255); opacity: 0.4; transform-origin: 364.74px 184.55px;" class="animable"></circle></g></g><g id="freepik--speech-bubble--inject-259" class="animable" style="transform-origin: 98.895px 211.71px;"><path d="M113.26,186.42H84.54a8.84,8.84,0,0,0-8.85,8.84v25a8.84,8.84,0,0,0,8.84,8.85H104.9l6,7.89v-7.89h2.35a8.85,8.85,0,0,0,8.85-8.85v-25A8.84,8.84,0,0,0,113.26,186.42Z" style="fill: rgb(0, 255, 136); transform-origin: 98.895px 211.71px;" id="el6m4y5ib6yxo" class="animable"></path><g id="elng2hch9g7xg"><path d="M113.26,186.42H84.54a8.84,8.84,0,0,0-8.85,8.84v25a8.84,8.84,0,0,0,8.84,8.85H104.9l6,7.89v-7.89h2.35a8.85,8.85,0,0,0,8.85-8.85v-25A8.84,8.84,0,0,0,113.26,186.42Z" style="fill: rgb(255, 255, 255); opacity: 0.7; transform-origin: 98.895px 211.71px;" class="animable"></path></g><path d="M97.4,214a1.33,1.33,0,0,1-1-.46L90.81,207a1.31,1.31,0,1,1,2-1.7l4.59,5.42,7.59-8.94a1.31,1.31,0,0,1,2,1.69L98.4,213.56A1.31,1.31,0,0,1,97.4,214Z" style="fill: rgb(255, 255, 255); transform-origin: 98.8841px 207.675px;" id="el0gil1tuxh5ti" class="animable"></path><g id="elb0t10996ves"><circle cx="98.9" cy="207.65" r="14.26" style="fill: rgb(0, 255, 136); transform-origin: 98.9px 207.65px; transform: rotate(-45deg);" class="animable"></circle></g></g><g id="freepik--Character--inject-259" class="animable" style="transform-origin: 153.828px 309.768px;"><path d="M204.72,363.48l21.47-1.05L224.1,381.1s-14.9,2.84-21.55-7.76Z" style="fill: rgb(235, 179, 118); transform-origin: 214.37px 371.938px;" id="elblvyv33t7r8" class="animable"></path><polygon points="240.03 368.94 235.14 382.48 224.1 381.1 226.19 362.43 240.03 368.94" style="fill: rgb(235, 179, 118); transform-origin: 232.065px 372.455px;" id="elzsx68a3w7g" class="animable"></polygon><path d="M184.11,393.78a87.77,87.77,0,0,0,22.08-16.39l-1.47-13.91c-20.29,3-32,7.29-32,7.29s7.52-26.95.64-36.77l-18.89,3.42s-20.07,41.72-6.57,56.36Z" style="fill: rgb(0, 255, 136); transform-origin: 174.711px 363.89px;" id="el2rpnwi4o92e" class="animable"></path><g id="elq91oo4hwxef"><path d="M184.08,393.78a88,88,0,0,0,22.1-16.38l-1.46-13.93c-19.64,2.88-31.25,7-32,7.27.25-1,7.36-27.11.62-36.75l-18.89,3.42a146.63,146.63,0,0,0-9.21,26.06c-2.7,11.39-3.49,23.66,2.65,30.31Z" style="fill: rgb(255, 255, 255); isolation: isolate; opacity: 0.7; transform-origin: 174.696px 363.885px;" class="animable"></path></g><g id="elogvgsvzlwt9"><path d="M168.55,393.78c6.67-42.26.76-53,.76-53l-24,22.67c-2.7,11.39-3.49,23.66,2.65,30.31Z" style="opacity: 0.2; transform-origin: 157.504px 367.28px;" class="animable"></path></g><path d="M164.38,393.78c4.5-21.36,9.55-54.8,9-59.78-.8-7.24-40.18-38.26-74.36-15.68-7,4.61-10.57,54.34-11.79,75.46Z" style="fill: rgb(0, 255, 136); transform-origin: 130.326px 351.999px;" id="elmsxl4f5ko88" class="animable"></path><g id="elgs7d2rxmmjj"><path d="M164.38,393.78c4.5-21.36,9.55-54.81,9-59.79-.8-7.23-40.19-38.25-74.37-15.66-2.53,1.69-4.61,9.32-6.33,19.4-2.28,13.72-3.86,31.94-4.8,45.68-.26,3.89-.48,7.41-.65,10.37Z" style="fill: rgb(255, 255, 255); isolation: isolate; opacity: 0.7; transform-origin: 130.326px 352.001px;" class="animable"></path></g><path d="M147.51,226.55c-11.85-4.79-39.79,12.4-42.24,43.05s13.09,22.16,13.09,22.16,2.77,11.69,14.09,8.08c0,0,9.35,10.59,18.05,6.28,0,0,10.83,11.28,16.64,5.33,0,0,6.32,7.21,12.09,1.75s22.26-61.2-3.61-74.09S147.51,226.55,147.51,226.55Z" style="fill: rgb(38, 50, 56); transform-origin: 147.372px 270.5px;" id="el7avp8na0da" class="animable"></path><path d="M147.53,352l-1.14-.1c1.32-14.76-1.93-21.29-2-21.35l1-.53C145.58,330.25,148.88,336.82,147.53,352Z" style="fill: rgb(38, 50, 56); transform-origin: 146.122px 341.01px;" id="elw881nomg76" class="animable"></path><path d="M152.89,352.13c-7.85-18.49,1-22.8,1.36-23l.47,1-.24-.52.24.52c-.08,0-8.16,4.09-.78,21.49Z" style="fill: rgb(38, 50, 56); transform-origin: 152.187px 340.63px;" id="elmco82i849zr" class="animable"></path><path d="M145.22,333.54s-15.15-12-38.67-18.76L99,318.32s-12.66-15.67,8.44-20.8,49.8,9,57,21.1-12.52,16-12.52,16S150.11,332.16,145.22,333.54Z" style="fill: rgb(0, 255, 136); transform-origin: 130.627px 315.529px;" id="elhs5b4jiyhar" class="animable"></path><g id="el47furghcg65"><path d="M145.22,333.54s-15.15-12-38.67-18.76L99,318.32s-12.66-15.67,8.44-20.8,49.8,9,57,21.1-12.52,16-12.52,16S150.11,332.16,145.22,333.54Z" style="fill: rgb(255, 255, 255); isolation: isolate; opacity: 0.6; transform-origin: 130.627px 315.529px;" class="animable"></path></g><path d="M154.36,351.91a1,1,0,1,1-1-1A1,1,0,0,1,154.36,351.91Z" style="fill: rgb(255, 255, 255); transform-origin: 153.36px 351.91px;" id="elw7oz9gayxzf" class="animable"></path><path d="M147.87,351.91a1,1,0,1,1-1-1A1,1,0,0,1,147.87,351.91Z" style="fill: rgb(255, 255, 255); transform-origin: 146.87px 351.91px;" id="elgm9geq7fg38" class="animable"></path><path d="M137.17,277c-.92,10.73-4.21,29.83-12.94,34,0,0,9.76,2,25,21.31,8.67-6.08,5.39-10.23,5.39-10.23-10.14-6.65-7.51-14.85-3.41-22Z" style="fill: rgb(235, 179, 118); transform-origin: 139.729px 304.655px;" id="elhwn8oj63bw7" class="animable"></path><g id="elsog5pmh6otn"><path d="M142.88,286.41l8.31,13.7a31.85,31.85,0,0,0-2.51,5.2c-4-2.14-8.38-8.92-7.55-13.56A15.76,15.76,0,0,1,142.88,286.41Z" style="opacity: 0.2; transform-origin: 146.109px 295.86px;" class="animable"></path></g><path d="M136,254.31c-2.79,16.86-4.33,23.92,1.92,34.77,9.39,16.33,30.2,17.1,37.85,1.66,6.88-13.9,10.29-39.14-4.07-50.28C157.53,229.48,138.77,237.44,136,254.31Z" style="fill: rgb(235, 179, 118); transform-origin: 157.635px 268.625px;" id="elog2q926epwf" class="animable"></path><path d="M170.53,231.07c10.93,6.06,21.34,25,5.79,20.27-2.35,4.55-10.72.38-15.59-5.08-.82,3.79-9.78,7.59-16.38,1.72,3.19,4.6-2.24,16.21-7.89,14.21s-18.33-4.63-7.1-22.53S158.86,224.58,170.53,231.07Z" style="fill: rgb(38, 50, 56); transform-origin: 154.538px 244.253px;" id="elbmxfsusmvd" class="animable"></path><path d="M166.55,270.22s1,6.69,2.9,10.32c-2.13,1.23-5-.41-5-.41Z" style="fill: rgb(213, 135, 69); transform-origin: 166.95px 275.609px;" id="ela0cloehc367" class="animable"></path><path d="M155.65,283.13a13,13,0,0,0,2.21.84.38.38,0,0,0,.48-.3.43.43,0,0,0-.31-.52,11.94,11.94,0,0,1-7.76-6.81.41.41,0,0,0-.52-.28.42.42,0,0,0-.23.54A12.55,12.55,0,0,0,155.65,283.13Z" style="fill: rgb(38, 50, 56); transform-origin: 153.922px 280.013px;" id="elhoa3y8r6sjc" class="animable"></path><path d="M127.49,266.43a13.71,13.71,0,0,0,6.38,8.31c4.07,2.23,7-1.59,6.7-6.34-.31-4.29-2.81-10.61-7.27-10.86S126.28,262,127.49,266.43Z" style="fill: rgb(235, 179, 118); transform-origin: 133.891px 266.462px;" id="el9fpa8wv0ju" class="animable"></path><path d="M154.5,254.77a.76.76,0,0,0,.64,0,6.19,6.19,0,0,1,5.82-.1.76.76,0,0,0,1.09-.3.91.91,0,0,0-.33-1.17,7.66,7.66,0,0,0-7.36,0,.86.86,0,0,0-.32,1.14A.91.91,0,0,0,154.5,254.77Z" style="fill: rgb(38, 50, 56); transform-origin: 158.042px 253.549px;" id="eloephjpeauvr" class="animable"></path><path d="M181.37,261.35a.74.74,0,0,0,.6.06.82.82,0,0,0,.51-1.06,8.77,8.77,0,0,0-5.21-5.78.76.76,0,0,0-1,.57.9.9,0,0,0,.58,1.06,7,7,0,0,1,4.08,4.63A.88.88,0,0,0,181.37,261.35Z" style="fill: rgb(38, 50, 56); transform-origin: 179.388px 257.987px;" id="eldwvcg2ud9k" class="animable"></path><path d="M159.88,265.8c-.49,1.34-1.61,2.15-2.5,1.82s-1.21-1.67-.72-3,1.61-2.15,2.49-1.82S160.36,264.47,159.88,265.8Z" style="fill: rgb(38, 50, 56); transform-origin: 158.266px 265.21px;" id="elcxu41hw5dhp" class="animable"></path><path d="M158.76,262.73l3.32-.07S159.74,264.56,158.76,262.73Z" style="fill: rgb(38, 50, 56); transform-origin: 160.42px 263.093px;" id="elftoqe03z3dr" class="animable"></path><path d="M176.67,271.13c-.49,1.33-1.61,2.14-2.49,1.82s-1.22-1.68-.73-3,1.61-2.14,2.5-1.82S177.16,269.79,176.67,271.13Z" style="fill: rgb(38, 50, 56); transform-origin: 175.062px 270.54px;" id="elklj9gzu05k" class="animable"></path><path d="M175.56,268.05l3.31-.07S176.53,269.89,175.56,268.05Z" style="fill: rgb(38, 50, 56); transform-origin: 177.215px 268.415px;" id="elpuhnzopjo5g" class="animable"></path><path d="M158.3,275.25a7.35,7.35,0,0,1-3-.63,7.59,7.59,0,0,1-4.14-4.84,10.13,10.13,0,0,1,5.29-11.85,7.46,7.46,0,0,1,10.53,4.7,9.85,9.85,0,0,1-.51,6.88h0a9.84,9.84,0,0,1-4.79,5A8,8,0,0,1,158.3,275.25Zm1.57-16.95A7,7,0,0,0,157,259a9,9,0,0,0-4.68,10.48,6.3,6.3,0,0,0,8.95,4,8.71,8.71,0,0,0,4.23-4.39l.52.23-.52-.23a8.72,8.72,0,0,0,.45-6.09,6.44,6.44,0,0,0-3.52-4.13A6,6,0,0,0,159.87,258.3Z" style="fill: rgb(38, 50, 56); transform-origin: 159.076px 266.196px;" id="elitwc10mckqo" class="animable"></path><path d="M174.94,280.35a7.16,7.16,0,0,1-3-.63,7.63,7.63,0,0,1-4.15-4.84,10.15,10.15,0,0,1,5.3-11.85,7.44,7.44,0,0,1,10.52,4.7,9.79,9.79,0,0,1-.5,6.88h0A9.3,9.3,0,0,1,174.94,280.35Zm1.59-17a7,7,0,0,0-2.92.66,8.77,8.77,0,0,0-4.23,4.4,8.63,8.63,0,0,0-.45,6.08,6.46,6.46,0,0,0,3.52,4.14c3.5,1.57,7.84-.47,9.66-4.53h0a8.77,8.77,0,0,0,.45-6.09,6.47,6.47,0,0,0-3.52-4.13A6.25,6.25,0,0,0,176.53,263.4Z" style="fill: rgb(38, 50, 56); transform-origin: 175.713px 271.294px;" id="ell5xmgw3n7r" class="animable"></path><path d="M167.8,269.92a.51.51,0,0,0-.29-.32,2.08,2.08,0,0,0-1.29.19l-.5-1a3.07,3.07,0,0,1,2.2-.23,1.64,1.64,0,0,1,1,1Z" style="fill: rgb(38, 50, 56); transform-origin: 167.32px 269.187px;" id="elowo40iwh28" class="animable"></path><g id="elvwq72ygqpz"><rect x="144.64" y="254.56" width="1.14" height="14.1" style="fill: rgb(38, 50, 56); transform-origin: 145.21px 261.61px; transform: rotate(-72.646deg);" class="animable"></rect></g><g id="elrnhj8zxwqd"><path d="M137.28,364.46s-26.31,20.16-49.4,19c.94-13.74,2.52-32,4.8-45.68,2.36-2.6,3.91-4.18,3.91-4.18l14,10.47-3.41,4.28s21.19-1.08,28.57,0Z" style="opacity: 0.2; transform-origin: 112.58px 358.554px;" class="animable"></path></g><path d="M140,348.3,161.06,344l.75,18.78s-14.29,5.06-22.47-4.41Z" style="fill: rgb(235, 179, 118); transform-origin: 150.575px 354.065px;" id="eltpuumqtudh9" class="animable"></path><polygon points="175.72 348.36 172.94 362.48 161.81 362.79 161.06 344.01 175.72 348.36" style="fill: rgb(235, 179, 118); transform-origin: 168.39px 353.4px;" id="ele9frlgwznoc" class="animable"></polygon><polygon points="140 348.3 141.03 362.79 135.79 365.14 133.55 348.3 140 348.3" style="fill: rgb(0, 255, 136); transform-origin: 137.29px 356.72px;" id="elqcid078ofi" class="animable"></polygon><g id="eluwboq0llc8"><polygon points="140 348.3 141.03 362.79 135.79 365.14 133.55 348.3 140 348.3" style="fill: rgb(255, 255, 255); isolation: isolate; opacity: 0.6; transform-origin: 137.29px 356.72px;" class="animable"></polygon></g><path d="M106.55,314.78a24.36,24.36,0,0,0-14.45,8.36c-6.35,7.46-28.73,29.62-23.76,47.71s52.83,4.63,67.45-5.71l-2.24-16.84-33.15,2.43L110.62,344C117.63,324.5,106.55,314.78,106.55,314.78Z" style="fill: rgb(0, 255, 136); transform-origin: 101.708px 347.259px;" id="elrjl0ycie8o" class="animable"></path><g id="el6ouvb8b9l12"><path d="M106.55,314.78a24.36,24.36,0,0,0-14.45,8.36c-6.35,7.46-28.73,29.62-23.76,47.71s52.83,4.63,67.45-5.71l-2.24-16.84-33.15,2.43L110.62,344C117.63,324.5,106.55,314.78,106.55,314.78Z" style="fill: rgb(255, 255, 255); isolation: isolate; opacity: 0.7; transform-origin: 101.708px 347.259px;" class="animable"></path></g><polygon points="202.56 363.8 208.59 362.79 208.59 378.95 203.81 379.73 202.56 363.8" style="fill: rgb(0, 255, 136); transform-origin: 205.575px 371.26px;" id="elv7xgx3eippa" class="animable"></polygon><g id="eldlxy2rwdfwh"><polygon points="202.56 363.8 208.59 362.79 208.59 378.95 203.81 379.73 202.56 363.8" style="fill: rgb(255, 255, 255); isolation: isolate; opacity: 0.6; transform-origin: 205.575px 371.26px;" class="animable"></polygon></g><path d="M190.37,378.79a19.44,19.44,0,0,1,.13-2.65l.18-1.33-1.29.76-.77.46a6.16,6.16,0,0,1-.78.29,2.32,2.32,0,0,1-1.4,0,2.57,2.57,0,0,1-1.12-.81,4.69,4.69,0,0,1-.79-1.36L183.4,371l-.8,3.34c-.08.33-.13.67-.19,1s-.2.62-.29.93a3,3,0,0,1-.93,1.27,2,2,0,0,1-1.51.13,6.23,6.23,0,0,1-1.78-.78l-1.74-1.09.7,1.77a14.88,14.88,0,0,1,.72,2.32,7.05,7.05,0,0,1,.16,1.2,1.9,1.9,0,0,1-.26,1.18,1.92,1.92,0,0,0,.68-1.12,5.38,5.38,0,0,0,.18-1.32,9.13,9.13,0,0,0,0-1.05,8.34,8.34,0,0,0,.9.44,3.55,3.55,0,0,0,2.85-.07,4.28,4.28,0,0,0,1.87-2.12l0-.13a3.81,3.81,0,0,0,4.45.95,6.86,6.86,0,0,0,.85-.46s0,.07,0,.11a13.37,13.37,0,0,0,.29,1.4,7.3,7.3,0,0,0,.5,1.35,3.11,3.11,0,0,0,.87,1.12,3.48,3.48,0,0,1-.43-1.27A9.82,9.82,0,0,1,190.37,378.79Z" style="fill: rgb(0, 255, 136); transform-origin: 183.54px 376.635px;" id="elc3ozujvordr" class="animable"></path><path d="M226.14,356.23a5.72,5.72,0,0,1-2.31-.25,8.38,8.38,0,0,1-2.17-1,6.5,6.5,0,0,1-1.61-1.73,9,9,0,0,1-1.07-2.15l-.66-2-1.12,1.77a9.62,9.62,0,0,1-1.72,2,3.22,3.22,0,0,1-2,.92l-.24,0-.3-.06c-.21,0-.41-.1-.62-.15a7.48,7.48,0,0,1-1.21-.52,10.37,10.37,0,0,1-2.15-1.6l-1.74-1.67.36,2.29a18.36,18.36,0,0,1,.23,3.7,5.14,5.14,0,0,1-.35,1.7,1.13,1.13,0,0,1-1.22.7l-.45,0,.14.37q.44,1.13.9,2.25c-.09-.67-.2-1.34-.32-2l.19,0a3.17,3.17,0,0,0,.59-.1,4.66,4.66,0,0,0,.53-.32c.13-.14.27-.29.39-.44a5.27,5.27,0,0,0,.75-2,12.73,12.73,0,0,0,.22-2v0a11.41,11.41,0,0,0,1,.74,8.86,8.86,0,0,0,1.48.73,5.18,5.18,0,0,0,1.73.39,5.07,5.07,0,0,0,3.34-1.32,9.28,9.28,0,0,0,1.09-1.08,11.42,11.42,0,0,0,.64,1,8.28,8.28,0,0,0,2.2,2.09,8.58,8.58,0,0,0,2.77,1.08,8.08,8.08,0,0,0,1.91.14c-.08.2-.17.4-.24.61a13.59,13.59,0,0,0-.41,1.76,6.88,6.88,0,0,0-.08,1.81,3.58,3.58,0,0,0,.53,1.7,3.74,3.74,0,0,1-.13-1.69,8.6,8.6,0,0,1,.39-1.65,17,17,0,0,1,1.45-3l.63-1.07Z" style="fill: rgb(0, 255, 136); transform-origin: 216.635px 356.345px;" id="el2z0x9qmrg9" class="animable"></path></g><g id="freepik--Table--inject-259" class="animable" style="transform-origin: 250.85px 404.4px;"><g id="elfzzr6oatv6t"><path d="M75.5,400.08H426.2a4.44,4.44,0,0,1,4.44,4.44v10.8a0,0,0,0,1,0,0H71.06a0,0,0,0,1,0,0v-10.8A4.44,4.44,0,0,1,75.5,400.08Z" style="fill: rgb(0, 255, 136); transform-origin: 250.85px 407.7px; transform: rotate(180deg);" class="animable"></path></g><g id="el7lvseo15cm5"><rect x="71.06" y="400.08" width="359.59" height="7.62" style="isolation: isolate; opacity: 0.2; transform-origin: 250.855px 403.89px; transform: rotate(180deg);" class="animable"></rect></g><path d="M63.52,402.07H438.18a4.3,4.3,0,0,0,4.3-4.29h0a4.3,4.3,0,0,0-4.3-4.3H63.52a4.3,4.3,0,0,0-4.3,4.3h0A4.3,4.3,0,0,0,63.52,402.07Z" style="fill: rgb(0, 255, 136); transform-origin: 250.85px 397.775px;" id="eluf2dew0df2n" class="animable"></path></g><g id="freepik--device-2--inject-259" class="animable" style="transform-origin: 360.787px 366.174px;"><path d="M412.79,341l-10.94,49.62a3.73,3.73,0,0,1-3.55,2.82H338.54a2.41,2.41,0,0,1-2.24-3.12l10.92-49.24a3.42,3.42,0,0,1,3.55-2.43h59.76C412.13,338.69,413.14,339.42,412.79,341Z" style="fill: rgb(38, 50, 56); transform-origin: 374.526px 366.04px;" id="eltrph6zctspn" class="animable"></path><g id="elsc7pttf6i5"><path d="M412.79,341l-10.94,49.62a3.73,3.73,0,0,1-3.55,2.82H340.57a2.41,2.41,0,0,1-2.25-3.12l10.94-49.24a3.39,3.39,0,0,1,3.55-2.43h57.72C412.13,338.69,413.14,339.42,412.79,341Z" style="fill: rgb(255, 255, 255); isolation: isolate; opacity: 0.4; transform-origin: 375.536px 366.039px;" class="animable"></path></g><path d="M403.26,391.91l10.88-49.36c.36-1.62-.65-2.35-2.26-2.35H354.16a3.41,3.41,0,0,0-3.55,2.43l-11.05,49.93Z" style="fill: rgb(0, 255, 136); transform-origin: 376.886px 366.374px;" id="elyxtmz0phrt" class="animable"></path><g id="el7w342c9kbpu"><path d="M414.14,342.54l-5.74,26.08-5.15,23.29-34.1.35-29.58.29,11-49.92a3.39,3.39,0,0,1,3.54-2.43H411.9C413.5,340.2,414.5,340.94,414.14,342.54Z" style="fill: rgb(255, 255, 255); isolation: isolate; opacity: 0.4; transform-origin: 376.892px 366.369px;" class="animable"></path></g><g id="elttdmsy3w4"><path d="M408.4,368.62l-5.15,23.29-34.1.35H340.83l4.63-21.3a3,3,0,0,1,2.9-2.34Z" style="isolation: isolate; opacity: 0.2; transform-origin: 374.615px 380.44px;" class="animable"></path></g><path d="M409.38,371.86a3.39,3.39,0,0,0-3.55-2.42H348.11c-1.6,0-2.61.72-2.26,2.34l4.38,19.86h-9.75a.92.92,0,1,0,0,1.84h71.1a2.09,2.09,0,0,0,2-2.55Z" style="fill: rgb(0, 255, 136); transform-origin: 376.596px 381.453px;" id="el2l5ykxq6goh" class="animable"></path><g id="eldfhmumzcbdk"><path d="M409.38,371.86a3.39,3.39,0,0,0-3.55-2.42H348.11c-1.6,0-2.61.72-2.26,2.34l4.38,19.86h-9.75a.92.92,0,1,0,0,1.84h71.1a2.09,2.09,0,0,0,2-2.55Z" style="fill: rgb(255, 255, 255); isolation: isolate; opacity: 0.4; transform-origin: 376.596px 381.453px;" class="animable"></path></g><polygon points="338.75 383.91 335.4 383.91 334.98 385.72 338.24 385.72 338.75 383.91" id="el5mbo84ujpat" class="animable" style="transform-origin: 336.865px 384.815px;"></polygon><path d="M317.58,393.71h-9.65a.56.56,0,0,1-.57-.57.57.57,0,0,1,.57-.57h9.65a10.55,10.55,0,0,0,8.25-3.95,11.68,11.68,0,0,1,9.15-4.38h1.7a.58.58,0,0,1,.57.57.57.57,0,0,1-.57.57H335a10.55,10.55,0,0,0-8.25,3.95A11.69,11.69,0,0,1,317.58,393.71Z" id="elet6yzx1oddj" class="animable" style="transform-origin: 322.305px 388.975px;"></path></g><g id="freepik--device-1--inject-259" class="animable" style="transform-origin: 246.502px 348.53px;"><path d="M156.78,386.65v4.17c0,1.88,2.27,2.66,4.15,2.66H307.51c1.86,0,4.07-.78,4.07-2.66v-4.17Z" style="fill: rgb(38, 50, 56); transform-origin: 234.18px 390.065px;" id="el0l2uo4r9om6p" class="animable"></path><g id="elmbmeo1yc3hn"><path d="M156.78,386.65v4.17c0,1.88,2.27,2.66,4.15,2.66H307.51c1.86,0,4.07-.78,4.07-2.66v-4.17Z" style="fill: rgb(255, 255, 255); isolation: isolate; opacity: 0.4; transform-origin: 234.18px 390.065px;" class="animable"></path></g><g id="elvt2ovrrnaf"><path d="M206.72,386.65v4.17c0,1.88,2.23,2.66,4.11,2.66h96.68c1.86,0,4.07-.78,4.07-2.66v-4.17Z" style="isolation: isolate; opacity: 0.2; transform-origin: 259.15px 390.065px;" class="animable"></path></g><path d="M336.11,307.33l-17.45,79.15A5.94,5.94,0,0,1,313,391H217.67c-2.53,0-4.17-2.37-3.58-5l17.43-78.55c.59-2.58,3.11-3.87,5.67-3.87h95.32C335.07,303.59,336.68,304.75,336.11,307.33Z" style="fill: rgb(38, 50, 56); transform-origin: 275.097px 347.29px;" id="el8do5eznaxno" class="animable"></path><g id="ellz6zd5fs2f"><path d="M336.11,307.33l-17.45,79.15A5.94,5.94,0,0,1,313,391H220.91c-2.56,0-4.17-2.37-3.6-5l17.45-78.55c.57-2.58,3.11-3.87,5.67-3.87h92.08C335.07,303.59,336.68,304.75,336.11,307.33Z" style="fill: rgb(255, 255, 255); isolation: isolate; opacity: 0.4; transform-origin: 276.71px 347.29px;" class="animable"></path></g><g id="elae1tcgqinbg"><path d="M289.11,347.56v0c0,6.78-7.26,12.29-12.59,12.29s-8.48-5.51-7-12.29,6.81-12.05,12-12.26c-1.52,6.78,1.73,12.26,7,12.26A3.12,3.12,0,0,0,289.11,347.56Z" style="isolation: isolate; opacity: 0.2; transform-origin: 279.132px 347.575px;" class="animable"></path></g></g><defs>     <filter id="active" height="200%">         <feMorphology in="SourceAlpha" result="DILATED" operator="dilate" radius="2"></feMorphology>                <feFlood flood-color="#32DFEC" flood-opacity="1" result="PINK"></feFlood>        <feComposite in="PINK" in2="DILATED" operator="in" result="OUTLINE"></feComposite>        <feMerge>            <feMergeNode in="OUTLINE"></feMergeNode>            <feMergeNode in="SourceGraphic"></feMergeNode>        </feMerge>    </filter>    <filter id="hover" height="200%">        <feMorphology in="SourceAlpha" result="DILATED" operator="dilate" radius="2"></feMorphology>                <feFlood flood-color="#ff0000" flood-opacity="0.5" result="PINK"></feFlood>        <feComposite in="PINK" in2="DILATED" operator="in" result="OUTLINE"></feComposite>        <feMerge>            <feMergeNode in="OUTLINE"></feMergeNode>            <feMergeNode in="SourceGraphic"></feMergeNode>        </feMerge>            <feColorMatrix type="matrix" values="0   0   0   0   0                0   1   0   0   0                0   0   0   0   0                0   0   0   1   0 "></feColorMatrix>    </filter></defs></svg>